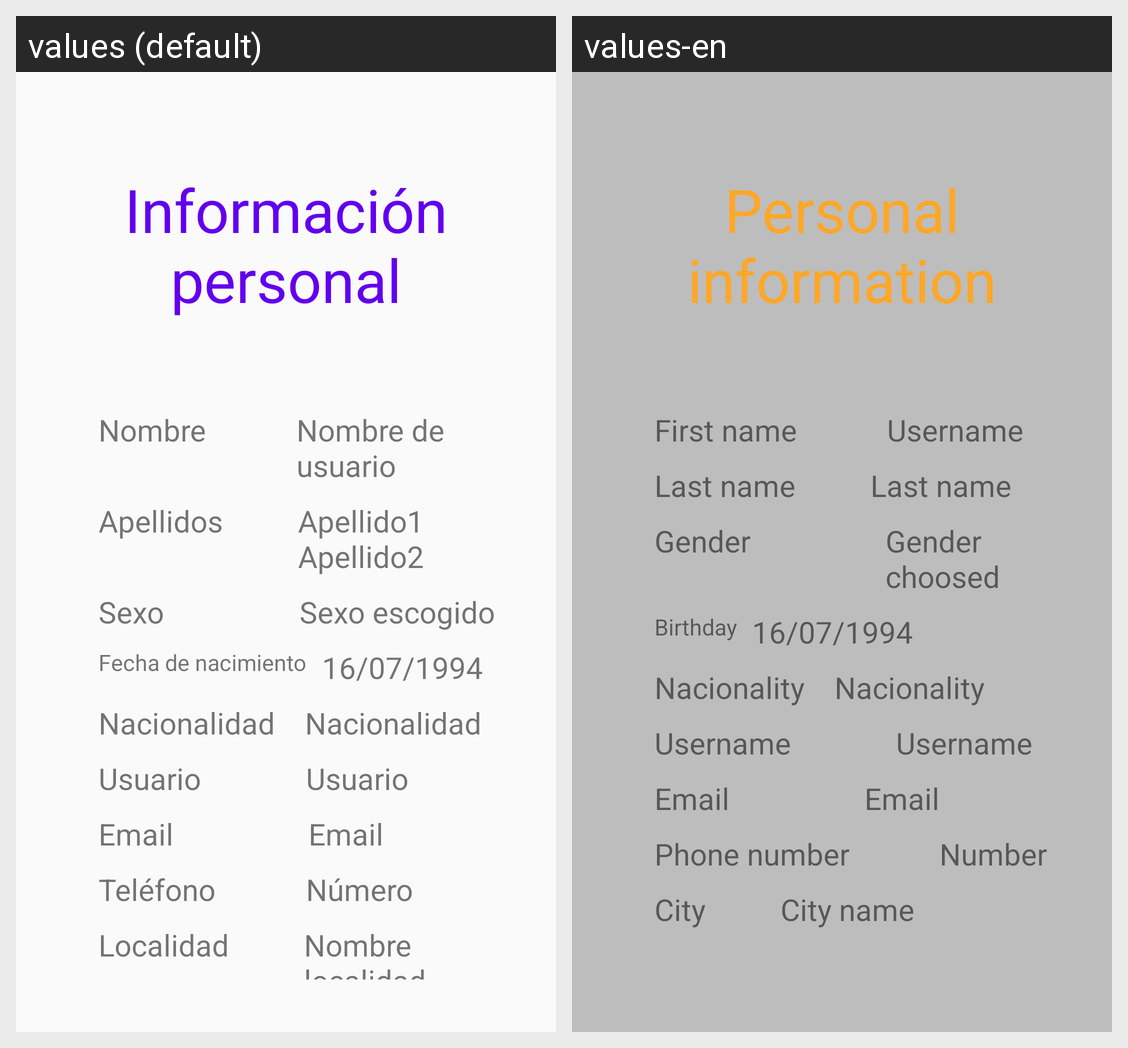

The Android screen above is rendered under two locales of the same app. Produce the string resources it draws, with the default and per-locale values.
Android screen res/layout/activity_doce.xml rendered under 2 locales, left to right: values (default), values-en. Device: Nexus 5 (rendered at 1080×1920; each locale shown at half size, 540×960, under a caption strip naming it); theme Theme.AppCompat.Light.DarkActionBar.
Strings drawn on this screen, with the default value and each locale's value (text and hints the layout hard-codes, and strings that could not be matched under every locale, appear in the picture but are not listed):

textView_informacion_personal_cuenta
  values: Información personal
  values-en: Personal information

textView_nombre_cuenta
  values: Nombre
  values-en: First name

textView_informacion_usuario_cuenta
  values: Nombre de usuario
  values-en: Username

textView_apellidos_cuenta
  values: Apellidos
  values-en: Last name

textView_informacion_apellidos_cuenta
  values: Apellido1 Apellido2
  values-en: Last name

textView_sexo_cuenta
  values: Sexo
  values-en: Gender

textView_informacion_sexo_cuenta
  values: Sexo escogido
  values-en: Gender choosed

textView_fecha_nacimiento_cuenta
  values: Fecha de nacimiento
  values-en: Birthday

textView_infomacion_fecha_nacimiento_cuenta
  values: 16/07/1994
  values-en: 16/07/1994

textView_nacionalidad_usuario_cuenta
  values: Nacionalidad
  values-en: Nacionality

textView_usuario_cuenta
  values: Usuario
  values-en: Username

textView_usuario_cuenta_nombre
  values: Usuario
  values-en: Username

textView_email_usuario_cuenta
  values: Email
  values-en: Email

textView_email_usuario_cuenta_nombre
  values: Email
  values-en: Email

textView_telefono_usuario_cuenta
  values: Teléfono
  values-en: Phone number

textView_telefono_usuario_cuenta_numero
  values: Número
  values-en: Number

textView_localidad_usuario_cuenta
  values: Localidad
  values-en: City

textView_localidad_usuario_cuenta_nombre
  values: Nombre localidad
  values-en: City name
